Dataset: proyecto_residuos (GitHub, Jesus22082204/IA_RESIDUOS_CAMARA). Classes: cardboard, glass, metal, paper, plastic, trash.

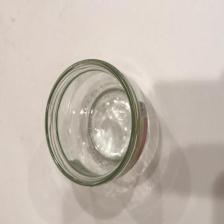
Label: glass

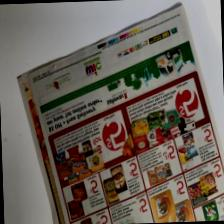
Label: paper

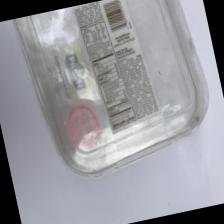
Label: plastic

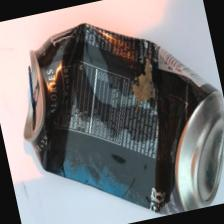
Label: metal

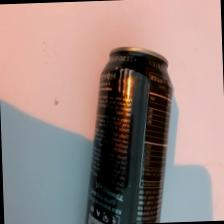
Label: metal

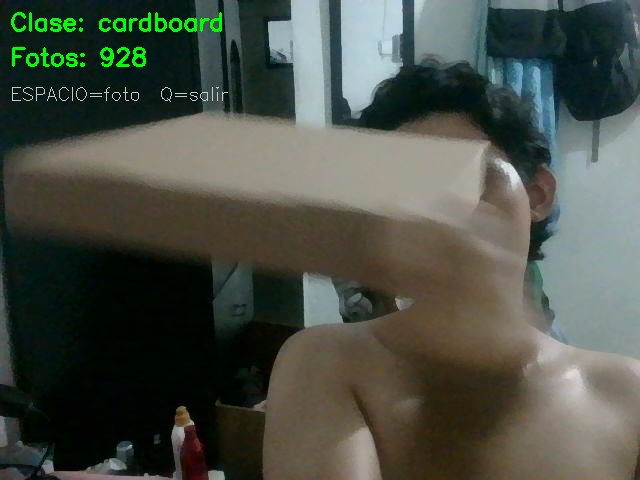
Label: cardboard
